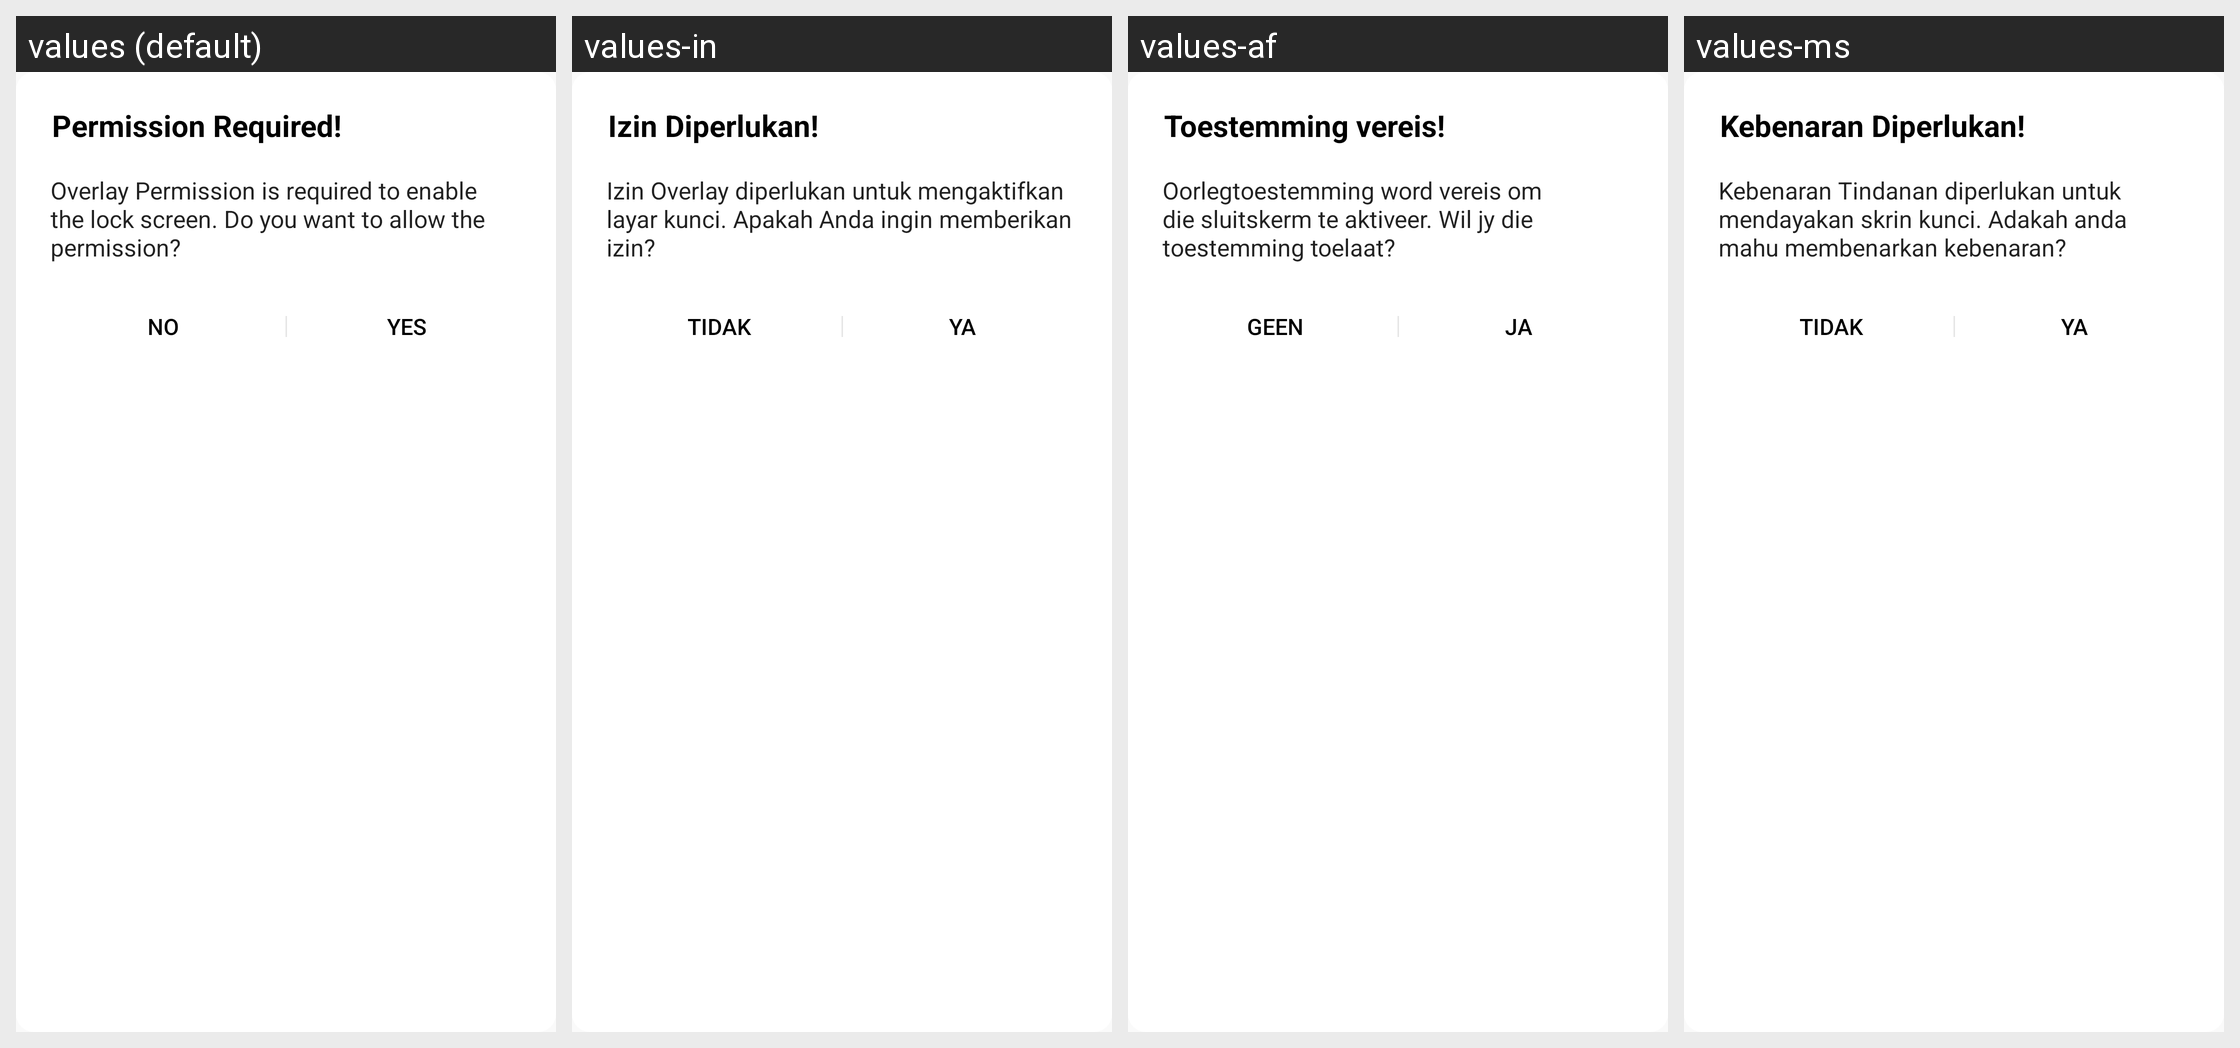

Here is an Android app screen in its default locale and in the app's own translations. Write out the translated-string differences for the strings that appear on this screen.
Android screen res/layout/dlg_overlay_permission.xml rendered under 4 locales, left to right: values (default), values-in, values-af, values-ms. Device: Nexus 5 (rendered at 1080×1920; each locale shown at half size, 540×960, under a caption strip naming it); theme AppTheme.NoActionBar.
Other locales in the repository, not shown: values-ar, values-bn, values-cs, values-da, values-de, values-fil, values-fr, values-hi, values-it, values-ja, values-ko, values-nl, values-pt, values-zh.
Strings drawn on this screen, with the default value and each locale's value (text and hints the layout hard-codes, and strings that could not be matched under every locale, appear in the picture but are not listed):

permission_required
  values: Permission Required!
  values-in: Izin Diperlukan!
  values-af: Toestemming vereis!
  values-ms: Kebenaran Diperlukan!

overlay_permission_is_required_to_enable_the_lock_screen_do_you_want_to_allow_the_permission
  values: Overlay Permission is required to enable the lock screen. Do you want to allow the permission?
  values-in: Izin Overlay diperlukan untuk mengaktifkan layar kunci. Apakah Anda ingin memberikan izin?
  values-af: Oorlegtoestemming word vereis om die sluitskerm te aktiveer. Wil jy die toestemming toelaat?
  values-ms: Kebenaran Tindanan diperlukan untuk mendayakan skrin kunci. Adakah anda mahu membenarkan kebenaran?

yes
  values: YES
  values-in: YA
  values-af: JA
  values-ms: YA

no
  values: NO
  values-in: TIDAK
  values-af: GEEN
  values-ms: TIDAK
